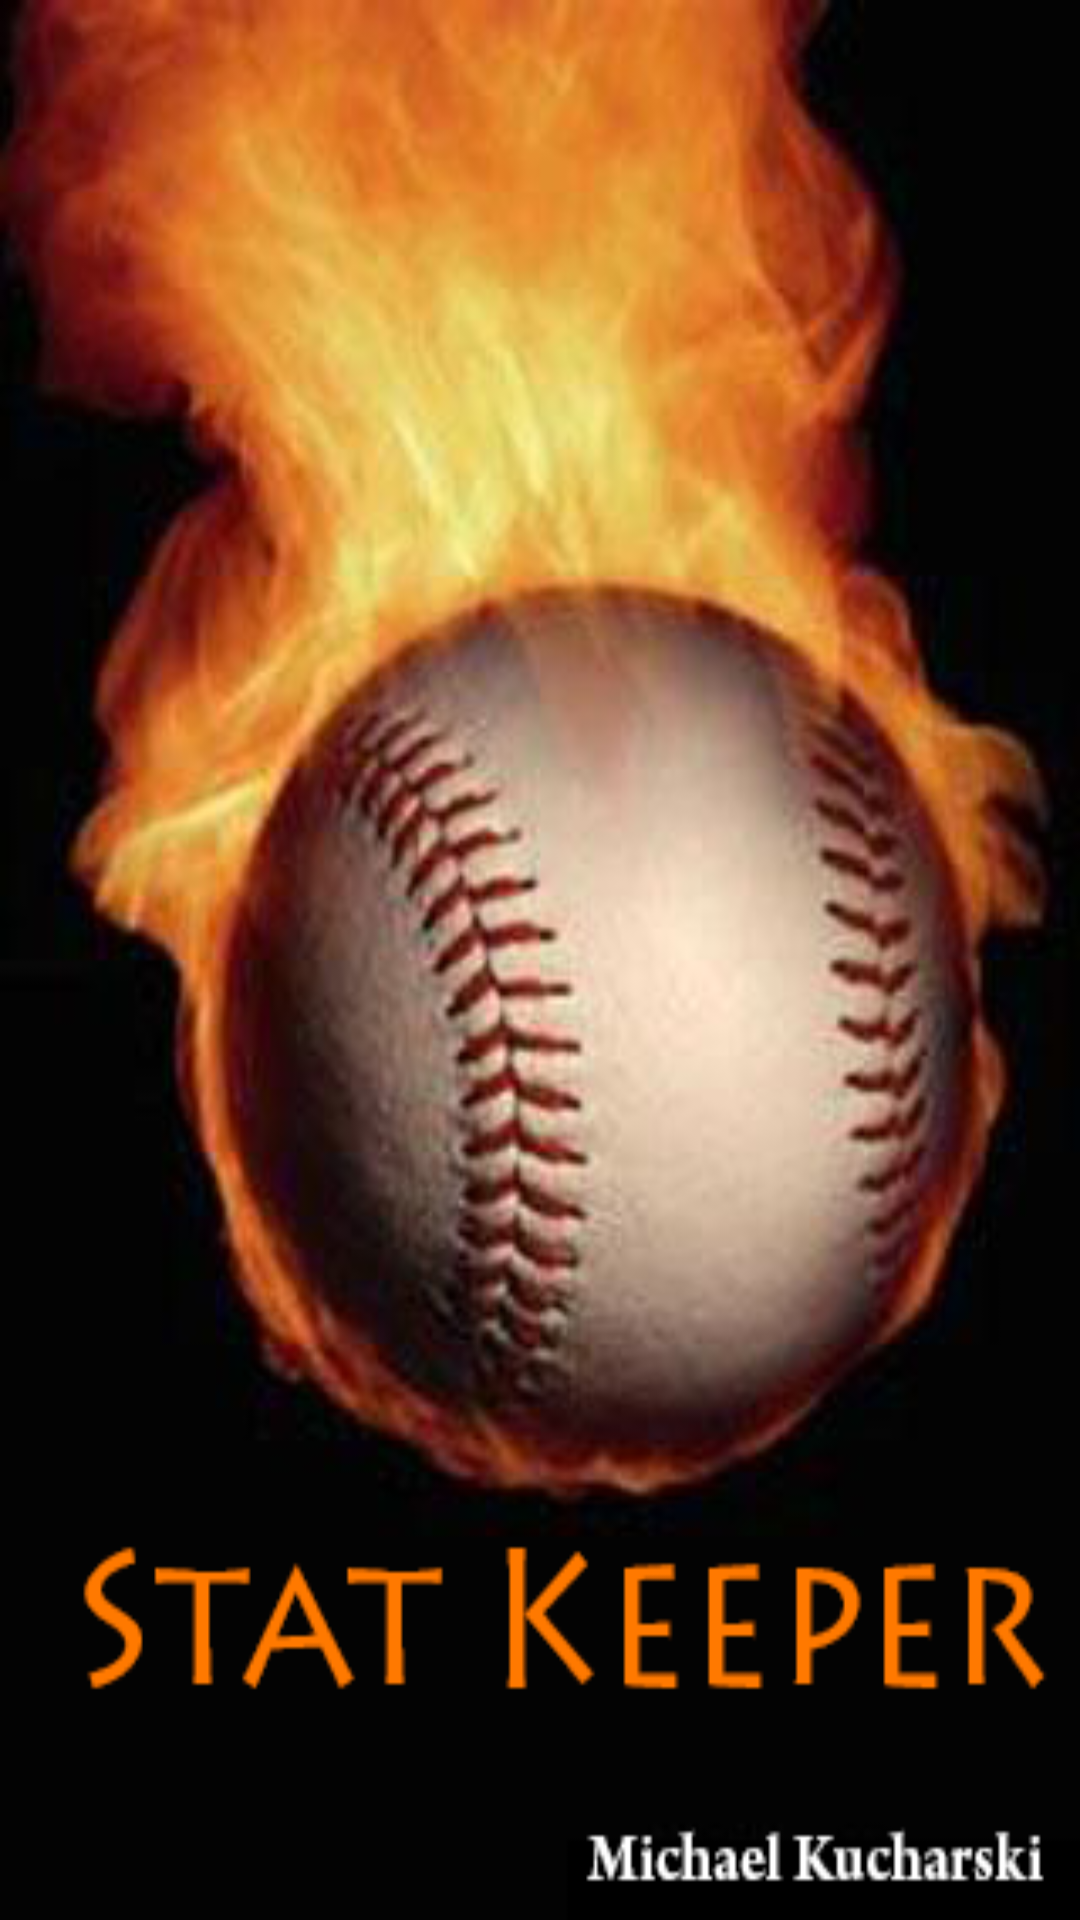

Reconstruct the res/layout file that produces this screen, plus the resources it refers to.
<!-- AndroidManifest.xml: fallback theme Theme.MaterialComponents.DayNight.NoActionBar -->
<!-- res/layout/splash.xml -->
<?xml version="1.0" encoding="utf-8"?>
<LinearLayout xmlns:android="http://schemas.android.com/apk/res/android"
    android:layout_width="match_parent"
    android:layout_height="match_parent"
    android:orientation="vertical"
    android:background="@drawable/splash" >
    
</LinearLayout>
<!-- resources referenced by this layout -->
<resources>
  <!-- drawable splash: png bitmap (drawable-hdpi, 153699 bytes) -->
</resources>
